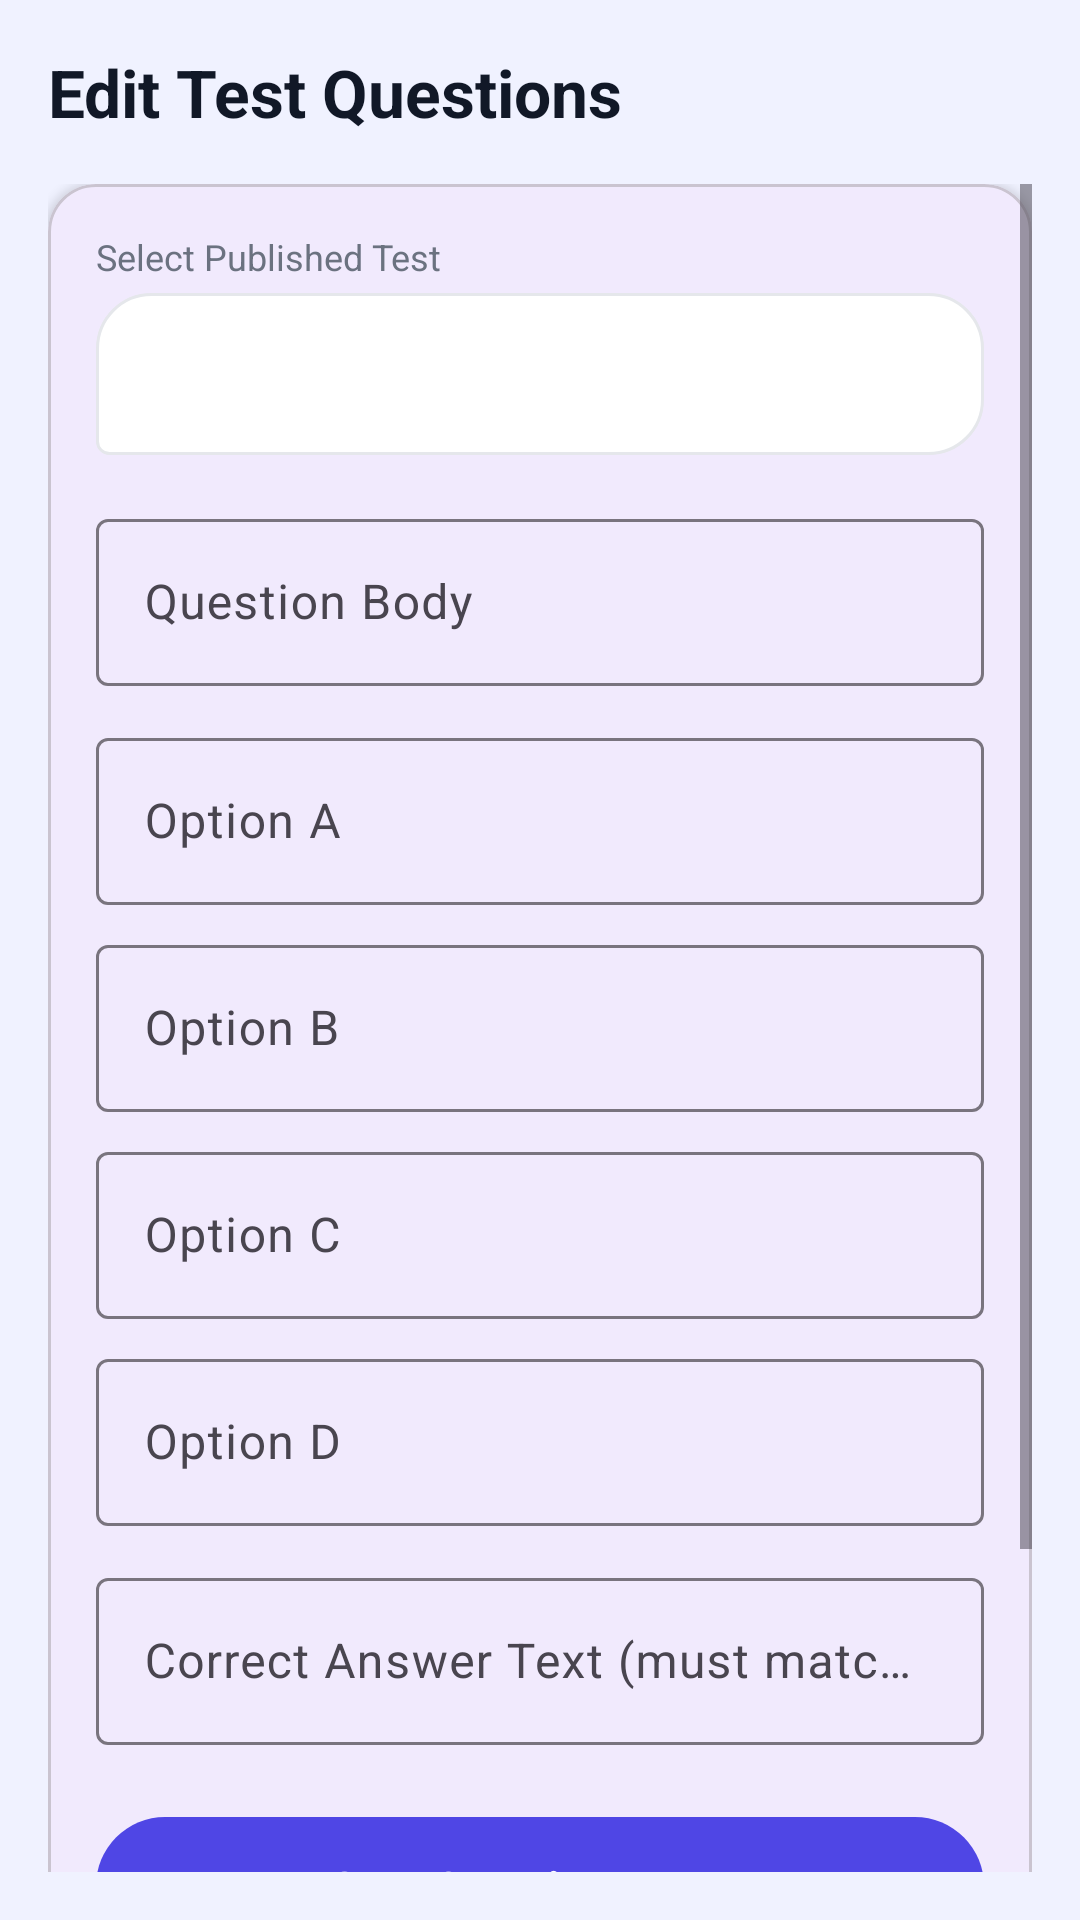

Here is an Android app screen rendered from its layout file. Give the layout XML and the strings, colors and styles it references.
<!-- AndroidManifest.xml: application theme Theme.SkillSync -->
<!-- res/layout/fragment_add_question.xml -->
<?xml version="1.0" encoding="utf-8"?>
<LinearLayout xmlns:android="http://schemas.android.com/apk/res/android"
    xmlns:app="http://schemas.android.com/apk/res-auto"
    android:layout_width="match_parent"
    android:layout_height="match_parent"
    android:orientation="vertical"
    android:background="@color/background"
    android:padding="16dp">

    <TextView
        android:layout_width="wrap_content"
        android:layout_height="wrap_content"
        android:text="Edit Test Questions"
        android:textColor="@color/text_primary"
        android:textSize="22sp"
        android:textStyle="bold"
        android:layout_marginBottom="16dp"/>

    <ScrollView
        android:layout_width="match_parent"
        android:layout_height="match_parent">

        <LinearLayout
            android:layout_width="match_parent"
            android:layout_height="wrap_content"
            android:orientation="vertical">

            
            <com.google.android.material.card.MaterialCardView
                android:layout_width="match_parent"
                android:layout_height="wrap_content"
                android:layout_marginBottom="16dp"
                app:cardCornerRadius="16dp"
                app:cardElevation="2dp">

                <LinearLayout
                    android:layout_width="match_parent"
                    android:layout_height="wrap_content"
                    android:orientation="vertical"
                    android:padding="16dp">

                    <TextView
                        android:layout_width="wrap_content"
                        android:layout_height="wrap_content"
                        android:text="Select Published Test"
                        android:textColor="@color/text_secondary"
                        android:textSize="12sp"
                        android:layout_marginBottom="4dp"/>
                    <Spinner
                        android:id="@+id/spTestSelect"
                        android:layout_width="match_parent"
                        android:layout_height="54dp"
                        android:background="@drawable/bg_message_received"
                        android:padding="8dp"
                        android:layout_marginBottom="16dp"/>

                    
                    <com.google.android.material.textfield.TextInputLayout
                        android:layout_width="match_parent"
                        android:layout_height="wrap_content"
                        android:hint="Question Body"
                        android:layout_marginBottom="12dp"
                        style="@style/Widget.Material3.TextInputLayout.OutlinedBox">
                        <com.google.android.material.textfield.TextInputEditText
                            android:id="@+id/etQuestionBody"
                            android:layout_width="match_parent"
                            android:layout_height="wrap_content"
                            android:inputType="textMultiLine"/>
                    </com.google.android.material.textfield.TextInputLayout>

                    
                    <com.google.android.material.textfield.TextInputLayout
                        android:layout_width="match_parent"
                        android:layout_height="wrap_content"
                        android:hint="Option A"
                        android:layout_marginBottom="8dp"
                        style="@style/Widget.Material3.TextInputLayout.OutlinedBox">
                        <com.google.android.material.textfield.TextInputEditText
                            android:id="@+id/etOption1"
                            android:layout_width="match_parent"
                            android:layout_height="wrap_content"
                            android:singleLine="true"/>
                    </com.google.android.material.textfield.TextInputLayout>

                    <com.google.android.material.textfield.TextInputLayout
                        android:layout_width="match_parent"
                        android:layout_height="wrap_content"
                        android:hint="Option B"
                        android:layout_marginBottom="8dp"
                        style="@style/Widget.Material3.TextInputLayout.OutlinedBox">
                        <com.google.android.material.textfield.TextInputEditText
                            android:id="@+id/etOption2"
                            android:layout_width="match_parent"
                            android:layout_height="wrap_content"
                            android:singleLine="true"/>
                    </com.google.android.material.textfield.TextInputLayout>

                    <com.google.android.material.textfield.TextInputLayout
                        android:layout_width="match_parent"
                        android:layout_height="wrap_content"
                        android:hint="Option C"
                        android:layout_marginBottom="8dp"
                        style="@style/Widget.Material3.TextInputLayout.OutlinedBox">
                        <com.google.android.material.textfield.TextInputEditText
                            android:id="@+id/etOption3"
                            android:layout_width="match_parent"
                            android:layout_height="wrap_content"
                            android:singleLine="true"/>
                    </com.google.android.material.textfield.TextInputLayout>

                    <com.google.android.material.textfield.TextInputLayout
                        android:layout_width="match_parent"
                        android:layout_height="wrap_content"
                        android:hint="Option D"
                        android:layout_marginBottom="12dp"
                        style="@style/Widget.Material3.TextInputLayout.OutlinedBox">
                        <com.google.android.material.textfield.TextInputEditText
                            android:id="@+id/etOption4"
                            android:layout_width="match_parent"
                            android:layout_height="wrap_content"
                            android:singleLine="true"/>
                    </com.google.android.material.textfield.TextInputLayout>

                    
                    <com.google.android.material.textfield.TextInputLayout
                        android:layout_width="match_parent"
                        android:layout_height="wrap_content"
                        android:hint="Correct Answer Text (must match option exactly)"
                        android:layout_marginBottom="20dp"
                        style="@style/Widget.Material3.TextInputLayout.OutlinedBox">
                        <com.google.android.material.textfield.TextInputEditText
                            android:id="@+id/etCorrectAnswer"
                            android:layout_width="match_parent"
                            android:layout_height="wrap_content"
                            android:singleLine="true"/>
                    </com.google.android.material.textfield.TextInputLayout>

                    
                    <com.google.android.material.button.MaterialButton
                        android:id="@+id/btnAddQuestion"
                        android:layout_width="match_parent"
                        android:layout_height="54dp"
                        android:text="Save Question to Test"
                        android:textStyle="bold" />

                </LinearLayout>
            </com.google.android.material.card.MaterialCardView>

            <TextView
                android:layout_width="wrap_content"
                android:layout_height="wrap_content"
                android:text="My Published Questions"
                android:textColor="@color/text_primary"
                android:textSize="16sp"
                android:textStyle="bold"
                android:layout_marginBottom="8dp"/>

            
            <androidx.recyclerview.widget.RecyclerView
                android:id="@+id/rvMyQuestions"
                android:layout_width="match_parent"
                android:layout_height="wrap_content"
                android:nestedScrollingEnabled="false"
                android:layout_marginBottom="40dp"/>

        </LinearLayout>
    </ScrollView>
</LinearLayout>
<!-- resources referenced by this layout -->
<resources>
  <color name="background">#F0F2FF</color>
  <color name="text_primary">#111827</color>
  <color name="text_secondary">#6B7280</color>
  <!-- drawable bg_message_received (drawable) -->
  <?xml version="1.0" encoding="utf-8"?>
  <shape xmlns:android="http://schemas.android.com/apk/res/android">
      <solid android:color="@color/white" />
      <corners
          android:topLeftRadius="18dp"
          android:topRightRadius="18dp"
          android:bottomLeftRadius="4dp"
          android:bottomRightRadius="18dp" />
      <stroke
          android:width="1dp"
          android:color="@color/border" />
  </shape>
  <style name="Theme.SkillSync" parent="Theme.Material3.DayNight.NoActionBar">
          
          <item name="colorPrimary">@color/primary</item>
          <item name="colorOnPrimary">@color/white</item>
          
          <item name="colorSecondary">@color/secondary</item>
          <item name="colorOnSecondary">@color/white</item>
          
          <item name="android:statusBarColor">@color/primary</item>
          <item name="android:windowBackground">@color/background</item>
      </style>
  <color name="white">#FFFFFFFF</color>
  <color name="border">#E5E7EB</color>
  <color name="primary">#4F46E5</color>
  <color name="secondary">#9333EA</color>
</resources>
